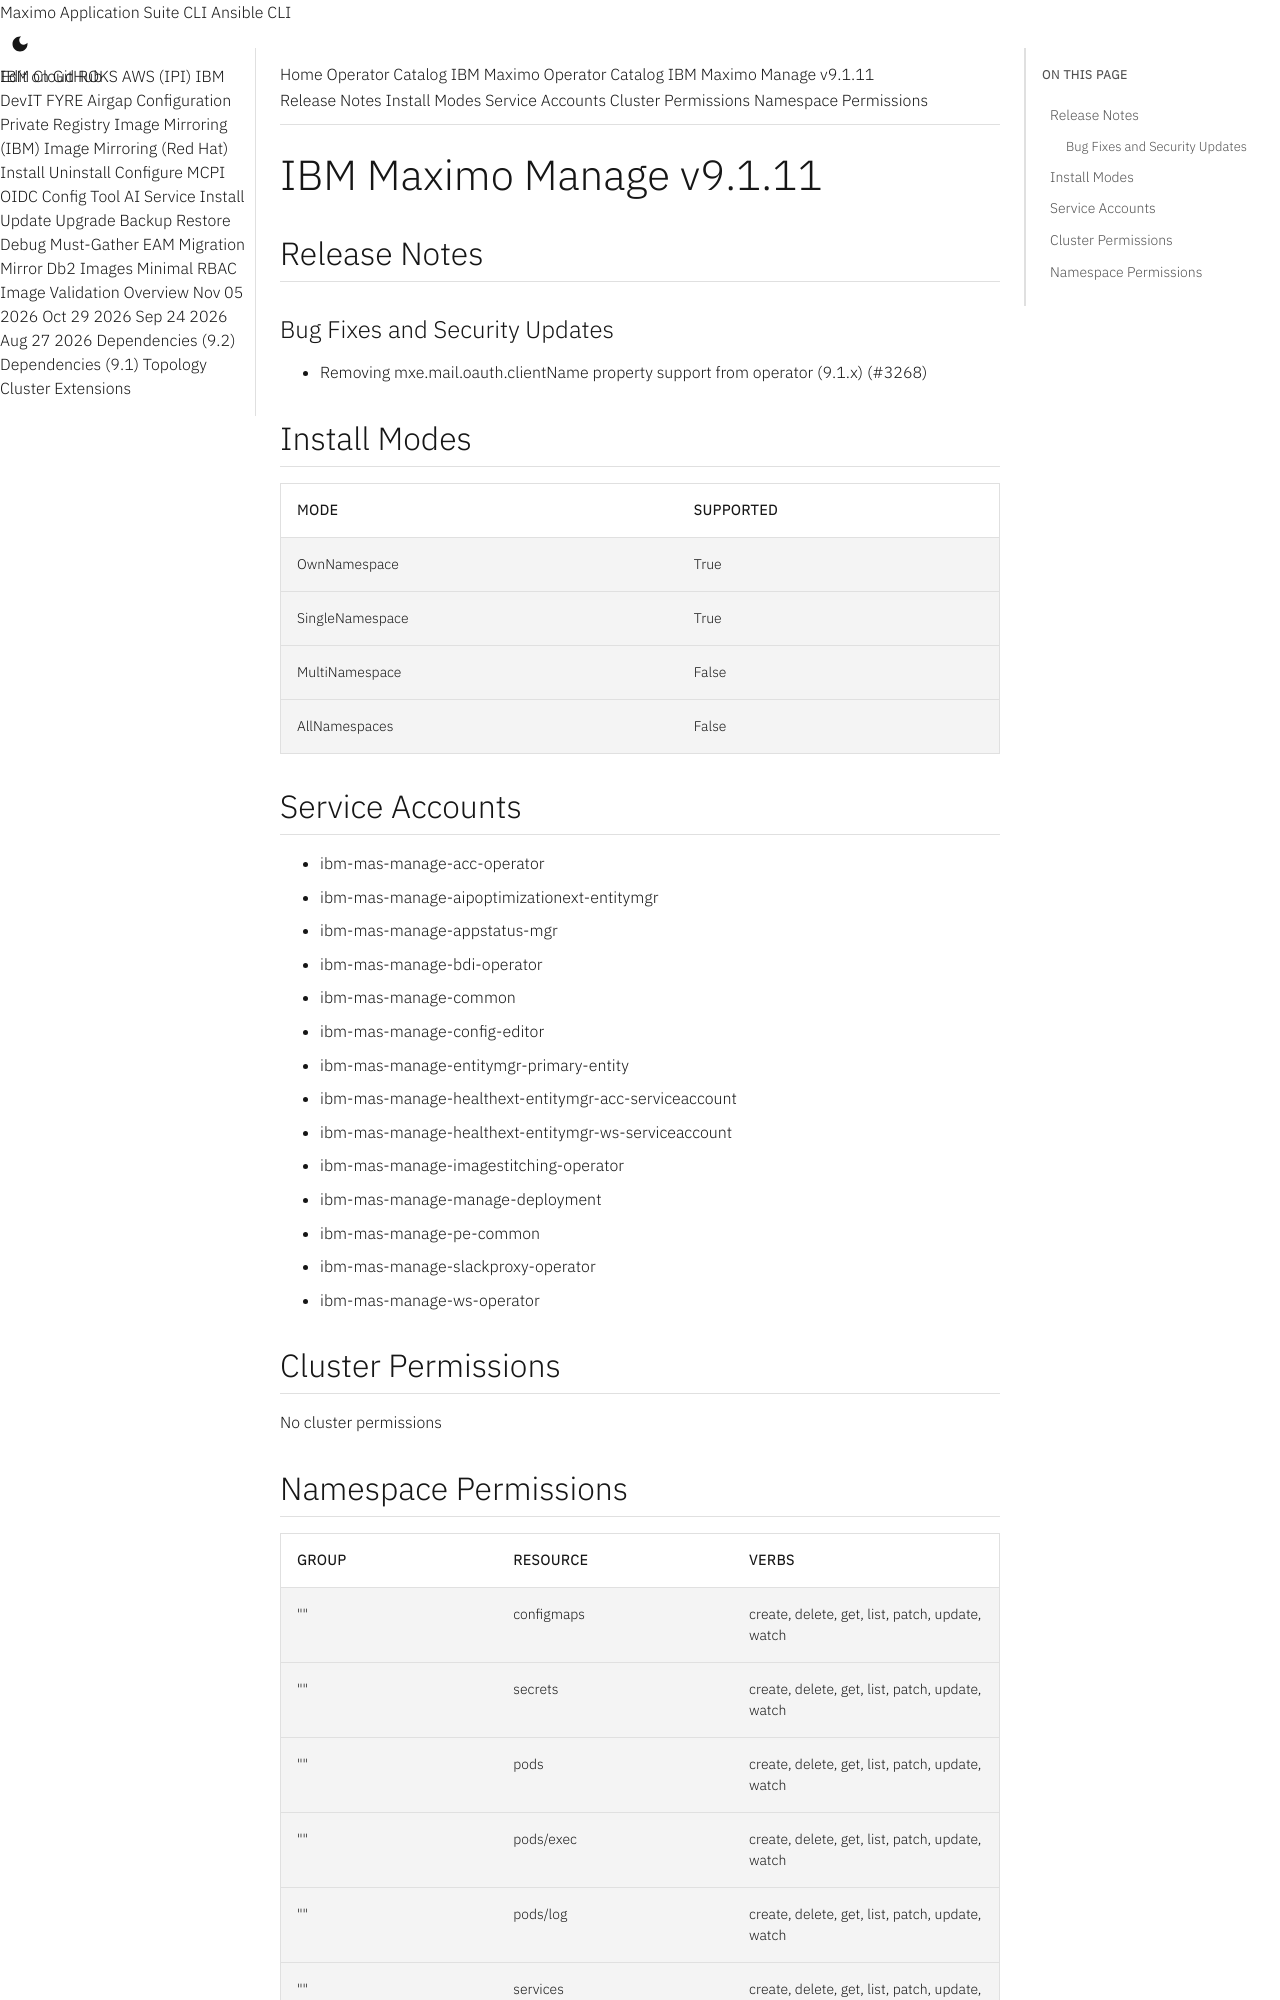

repository: ibm-mas/cli · page: catalogs/packages/ibm-mas-manage/9.1.11/index.html · generator: mkdocs

extra_breadcrumb_title_1: Operator Catalog
extra_breadcrumb_title_2: IBM Maximo Operator Catalog
extra_breadcrumb_url_2: ../../../
nav_title: Operator Catalog

IBM Maximo Manage v9.1.11
================================================================================

Release Notes
--------------------------------------------------------------------------------
### Bug Fixes and Security Updates
- Removing mxe.mail.oauth.clientName property support from operator (9.1.x) (#3268)

Install Modes
--------------------------------------------------------------------------------
| Mode                 | Supported |
| :------------------- | :-------- |
| OwnNamespace         | True      |
| SingleNamespace      | True      |
| MultiNamespace       | False     |
| AllNamespaces        | False     |

Service Accounts
--------------------------------------------------------------------------------
- ibm-mas-manage-acc-operator
- ibm-mas-manage-aipoptimizationext-entitymgr
- ibm-mas-manage-appstatus-mgr
- ibm-mas-manage-bdi-operator
- ibm-mas-manage-common
- ibm-mas-manage-config-editor
- ibm-mas-manage-entitymgr-primary-entity
- ibm-mas-manage-healthext-entitymgr-acc-serviceaccount
- ibm-mas-manage-healthext-entitymgr-ws-serviceaccount
- ibm-mas-manage-imagestitching-operator
- ibm-mas-manage-manage-deployment
- ibm-mas-manage-pe-common
- ibm-mas-manage-slackproxy-operator
- ibm-mas-manage-ws-operator

Cluster Permissions
--------------------------------------------------------------------------------
No cluster permissions
